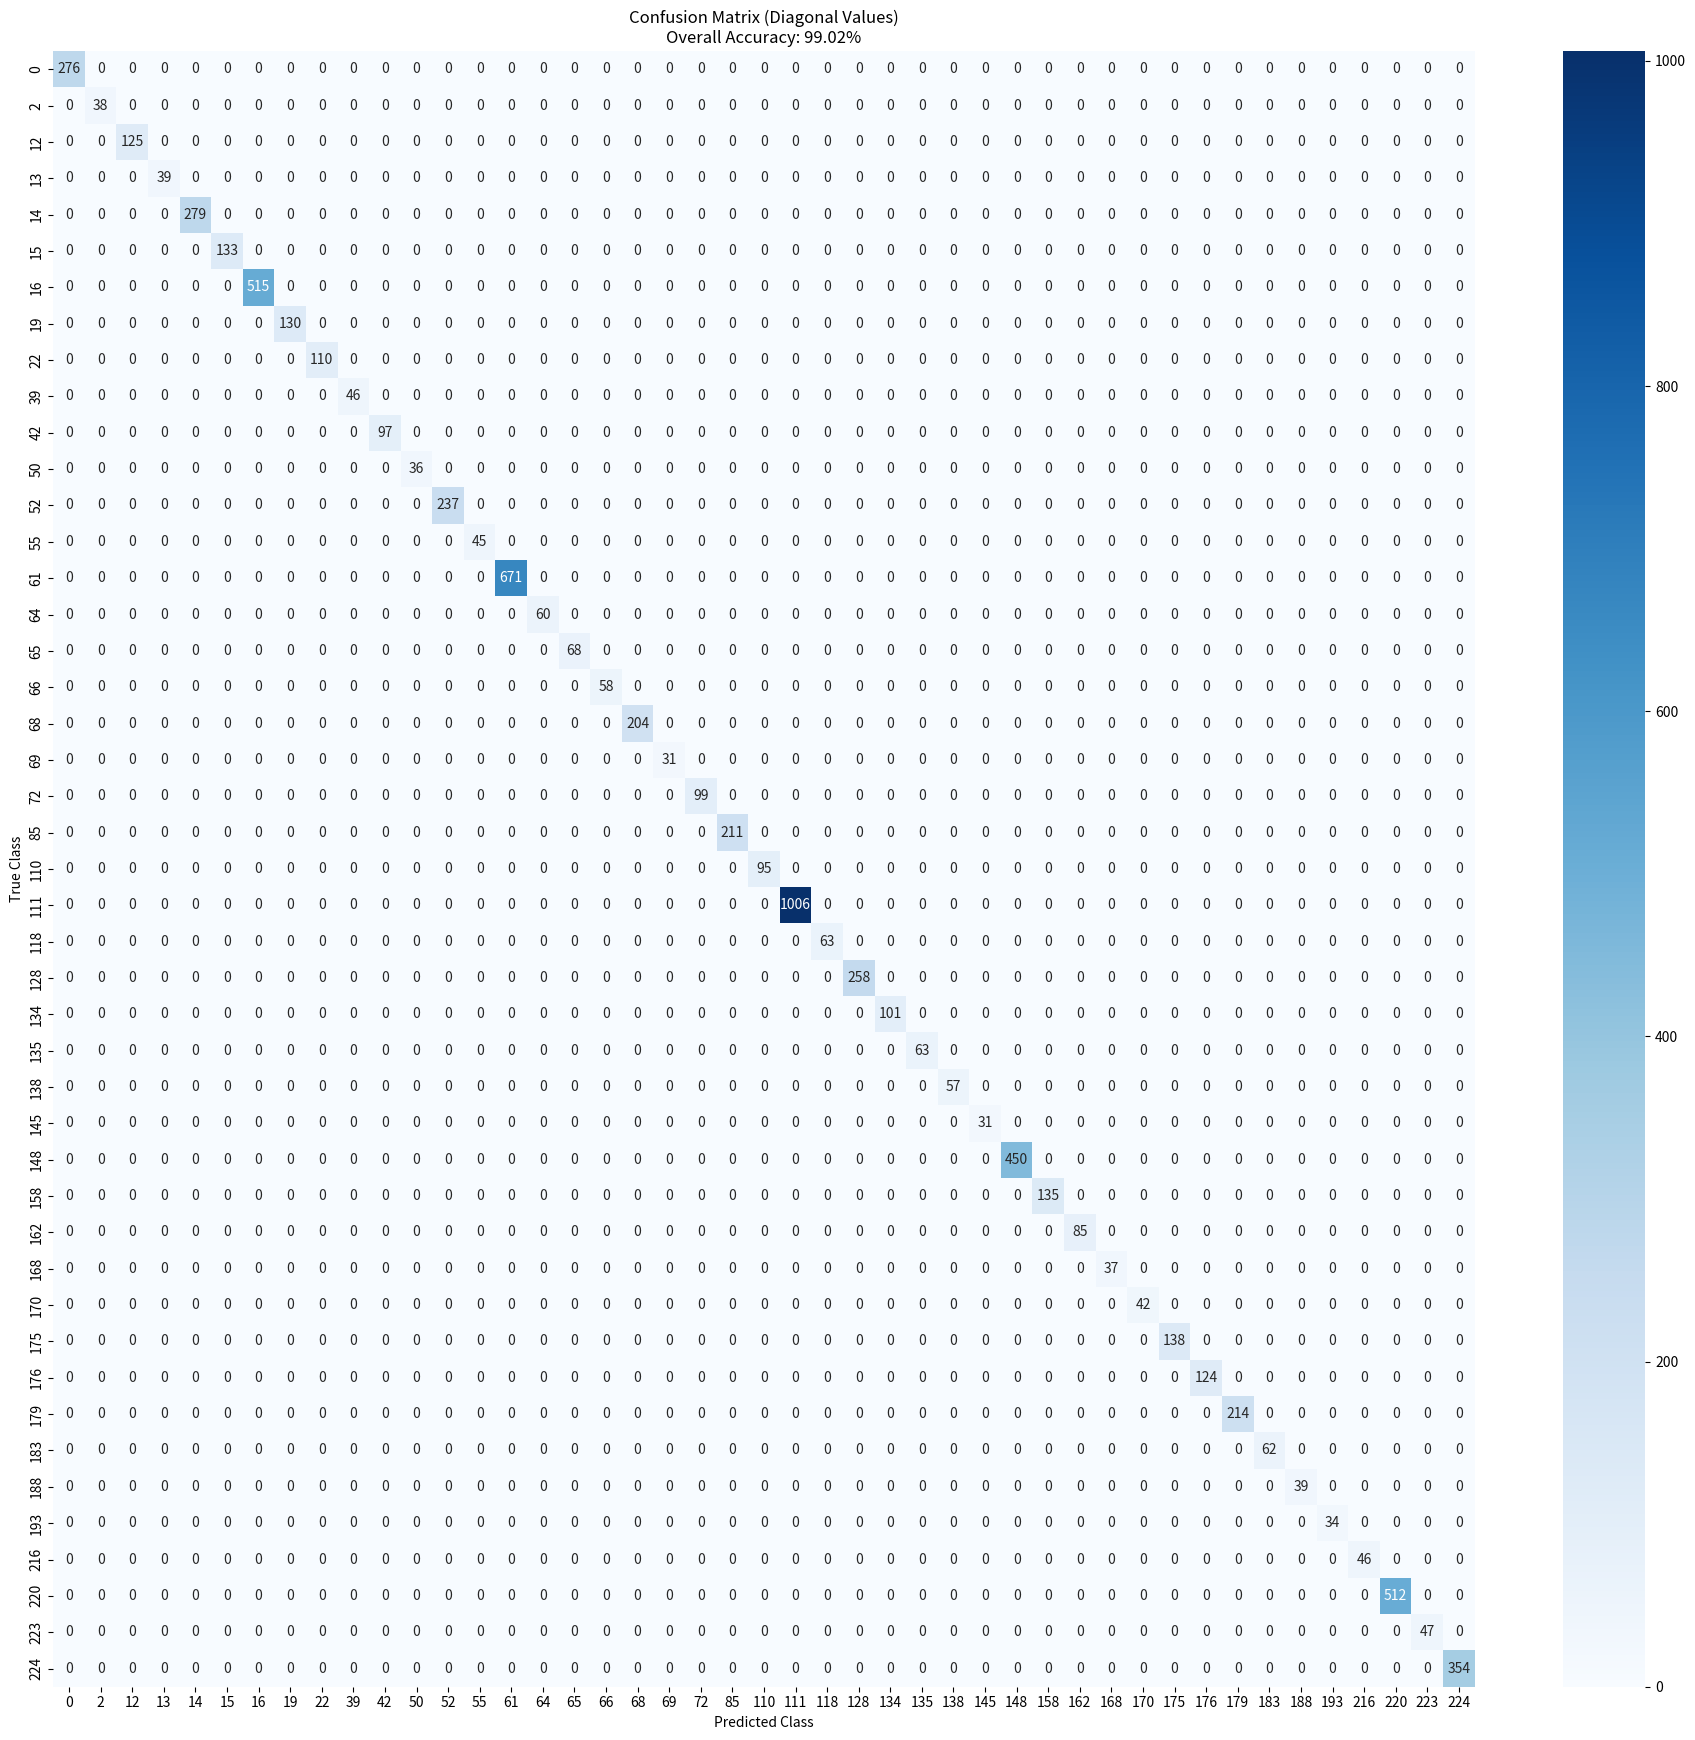
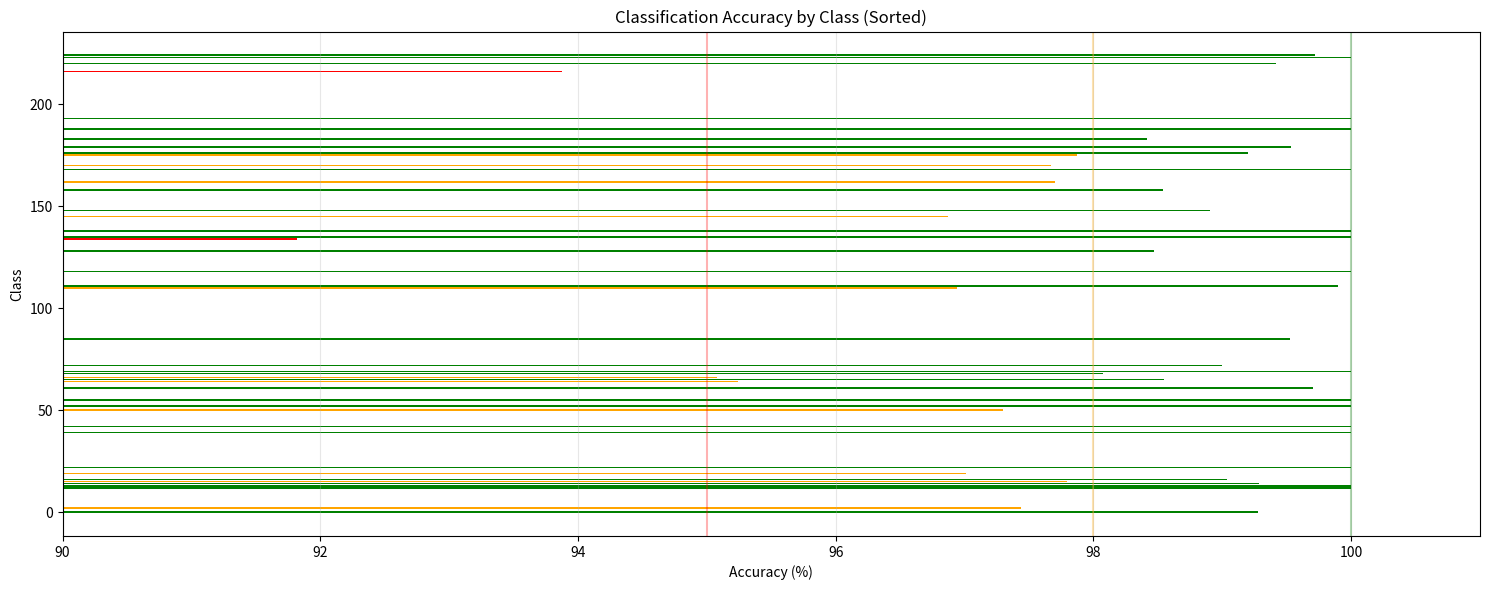

Python code for these plots, in order:
import numpy as np
import matplotlib.pyplot as plt
import seaborn as sns


def draw_confusion_matrix(data=None):
    """
    Draw a diagonal confusion matrix based on classification data.

    Parameters:
    -----------
    data : dict or None
        Dictionary with class indices as keys and tuples of (correct, total) as values.
        If None, uses the example data from the prompt.

    Returns:
    --------
    None (displays a confusion matrix visualization)
    """
    if data is None:
        # Parse the provided data
        data = {
            0: (276, 278),  # Class 0 (pl80): 99.28% (276/278),
            2: (38, 39),  # Class 2 (p6): 97.44% (38/39),
            12: (125, 125),  # Class 12 (p5): 100.00% (125/125),
            13: (39, 39),  # Class 13 (pm55): 100.00% (39/39),
            14: (279, 281),  # Class 14 (pl60): 99.29% (279/281),
            15: (133, 136),  # Class 15 (ip): 97.79% (133/136),
            16: (515, 520),  # Class 16 (p11): 99.04% (515/520),
            19: (130, 134),  # Class 19 (i2r): 97.01% (130/134),
            22: (110, 110),  # Class 22 (p23): 100.00% (110/110),
            39: (46, 46),  # Class 39 (pg): 100.00% (46/46),
            42: (97, 97),  # Class 42 (il80): 100.00% (97/97),
            50: (36, 37),  # Class 50 (ph4): 97.30% (36/37),
            52: (237, 237),  # Class 52 (i4): 100.00% (237/237),
            55: (45, 45),  # Class 55 (pl70): 100.00% (45/45),
            61: (671, 673),  # Class 61 (pne): 99.70% (671/673),
            64: (60, 63),  # Class 64 (ph4.5): 95.24% (60/63),
            65: (68, 69),  # Class 65 (p12): 98.55% (68/69),
            66: (58, 61),  # Class 66 (p3): 95.08% (58/61),
            68: (204, 208),  # Class 68 (pl5): 98.08% (204/208),
            69: (31, 31),  # Class 69 (w13): 100.00% (31/31),
            72: (99, 100),  # Class 72 (i4l): 99.00% (99/100),
            85: (211, 212),  # Class 85 (pl30): 99.53% (211/212),
            110: (95, 98),  # Class 110 (p10): 96.94% (95/98),
            111: (1006, 1007),  # Class 111 (pn): 99.90% (1006/1007),
            118: (63, 63),  # Class 118 (w55): 100.00% (63/63),
            128: (258, 262),  # Class 128 (p26): 98.47% (258/262),
            134: (101, 110),  # Class 134 (p13): 91.82% (101/110),
            135: (63, 63),  # Class 135 (pr40): 100.00% (63/63),
            138: (57, 57),  # Class 138 (pl20): 100.00% (57/57),
            145: (31, 32),  # Class 145 (pm30): 96.88% (31/32),
            148: (450, 455),  # Class 148 (pl40): 98.90% (450/455),
            158: (135, 137),  # Class 158 (i2): 98.54% (135/137),
            162: (85, 87),  # Class 162 (pl120): 97.70% (85/87),
            168: (37, 37),  # Class 168 (w32): 100.00% (37/37),
            170: (42, 43),  # Class 170 (ph5): 97.67% (42/43),
            175: (138, 141),  # Class 175 (il60): 97.87% (138/141),
            176: (124, 125),  # Class 176 (w57): 99.20% (124/125),
            179: (214, 215),  # Class 179 (pl100): 99.53% (214/215),
            183: (62, 63),  # Class 183 (w59): 98.41% (62/63),
            188: (39, 39),  # Class 188 (il100): 100.00% (39/39),
            193: (34, 34),  # Class 193 (p19): 100.00% (34/34),
            216: (46, 49),  # Class 216 (pm20): 93.88% (46/49),
            220: (512, 515),  # Class 220 (i5): 99.42% (512/515),
            223: (47, 47),  # Class 223 (p27): 100.00% (47/47),
            224: (354, 355),  # Class 224 (pl50): 99.72% (354/355)
        }

    # Calculate total number of samples and overall accuracy
    total_correct = sum(correct for correct, _ in data.values())
    total_samples = sum(total for _, total in data.values())
    overall_accuracy = total_correct / total_samples * 100

    # Get the actual class indices from the data dictionary
    class_indices = sorted(data.keys())
    num_classes = len(class_indices)

    # Create a mapping from actual class indices to sequential indices (0 to num_classes-1)
    class_to_idx = {cls: i for i, cls in enumerate(class_indices)}
    idx_to_class = {i: cls for cls, i in class_to_idx.items()}

    # Create confusion matrix with the correct dimensions
    cm = np.zeros((num_classes, num_classes))

    for cls in data:
        correct, total = data[cls]
        # Get the sequential index for this class
        seq_idx = class_to_idx[cls]

        # Place correct predictions on diagonal
        cm[seq_idx, seq_idx] = correct

        # Since we don't know how the remaining samples were misclassified,
        # we'll just note that they were incorrect but not specify where they went
        incorrect = total - correct

        # For visualization purposes, we'll distribute the errors evenly
        # Uncomment this code if you want to visualize misclassifications
        # if incorrect > 0:
        #     indices = [i for i in range(num_classes) if i != seq_idx]
        #     for idx in indices:
        #         cm[seq_idx, idx] = incorrect / (num_classes - 1)

    # Create a plot with a size that scales with the number of classes
    plt.figure(figsize=(min(20, num_classes * 0.3 + 5), min(18, num_classes * 0.3 + 4)))

    # Create a heatmap for the confusion matrix
    # Using original class labels for the axis
    sns.heatmap(cm, cmap="Blues", annot=True, fmt='.0f',
                xticklabels=[idx_to_class[i] for i in range(num_classes)],
                yticklabels=[idx_to_class[i] for i in range(num_classes)])

    plt.title(f'Confusion Matrix (Diagonal Values)\nOverall Accuracy: {overall_accuracy:.2f}%')
    plt.ylabel('True Class')
    plt.xlabel('Predicted Class')
    plt.tight_layout()

    # Create a second visualization showing accuracies per class
    plt.figure(figsize=(15, 6))
    accuracies = {cls: correct / total * 100 for cls, (correct, total) in data.items()}

    # Sort classes by accuracy
    sorted_items = sorted(accuracies.items(), key=lambda x: x[1])
    classes, acc_values = zip(*sorted_items)

    # Create color mapping based on accuracy values
    colors = ['red' if a < 95 else 'orange' if a < 98 else 'green' for a in acc_values]

    # Create bar chart
    plt.barh(classes, acc_values, color=colors)
    plt.axvline(x=95, color='r', linestyle='-', alpha=0.3)
    plt.axvline(x=98, color='orange', linestyle='-', alpha=0.3)
    plt.axvline(x=100, color='g', linestyle='-', alpha=0.3)
    plt.xlim(90, 101)  # Set x-axis to start at 90% for better visualization
    plt.ylabel('Class')
    plt.xlabel('Accuracy (%)')
    plt.title('Classification Accuracy by Class (Sorted)')
    plt.grid(axis='x', alpha=0.3)
    plt.tight_layout()

    # Create a summary table
    plt.figure(figsize=(10, 6))
    plt.axis('off')

    # Count classes by accuracy ranges
    perfect = sum(1 for acc in accuracies.values() if acc == 100)
    high = sum(1 for acc in accuracies.values() if 98 <= acc < 100)
    medium = sum(1 for acc in accuracies.values() if 95 <= acc < 98)
    low = sum(1 for acc in accuracies.values() if acc < 95)

    table_data = [
        ["Accuracy Range", "Number of Classes", "Percentage"],
        ["100% (Perfect)", perfect, f"{perfect / num_classes * 100:.1f}%"],
        ["98-99.99%", high, f"{high / num_classes * 100:.1f}%"],
        ["95-97.99%", medium, f"{medium / num_classes * 100:.1f}%"],
        ["<95%", low, f"{low / num_classes * 100:.1f}%"],
        ["Overall", num_classes, f"{overall_accuracy:.2f}%"]
    ]

    table = plt.table(cellText=table_data, loc='center', cellLoc='center', colWidths=[0.3, 0.3, 0.3])
    table.auto_set_font_size(False)
    table.set_fontsize(12)
    table.scale(1, 2)
    plt.title('Classification Performance Summary')

    plt.show()

    return cm


# Execute function with the provided data
if __name__ == "__main__":
    draw_confusion_matrix()